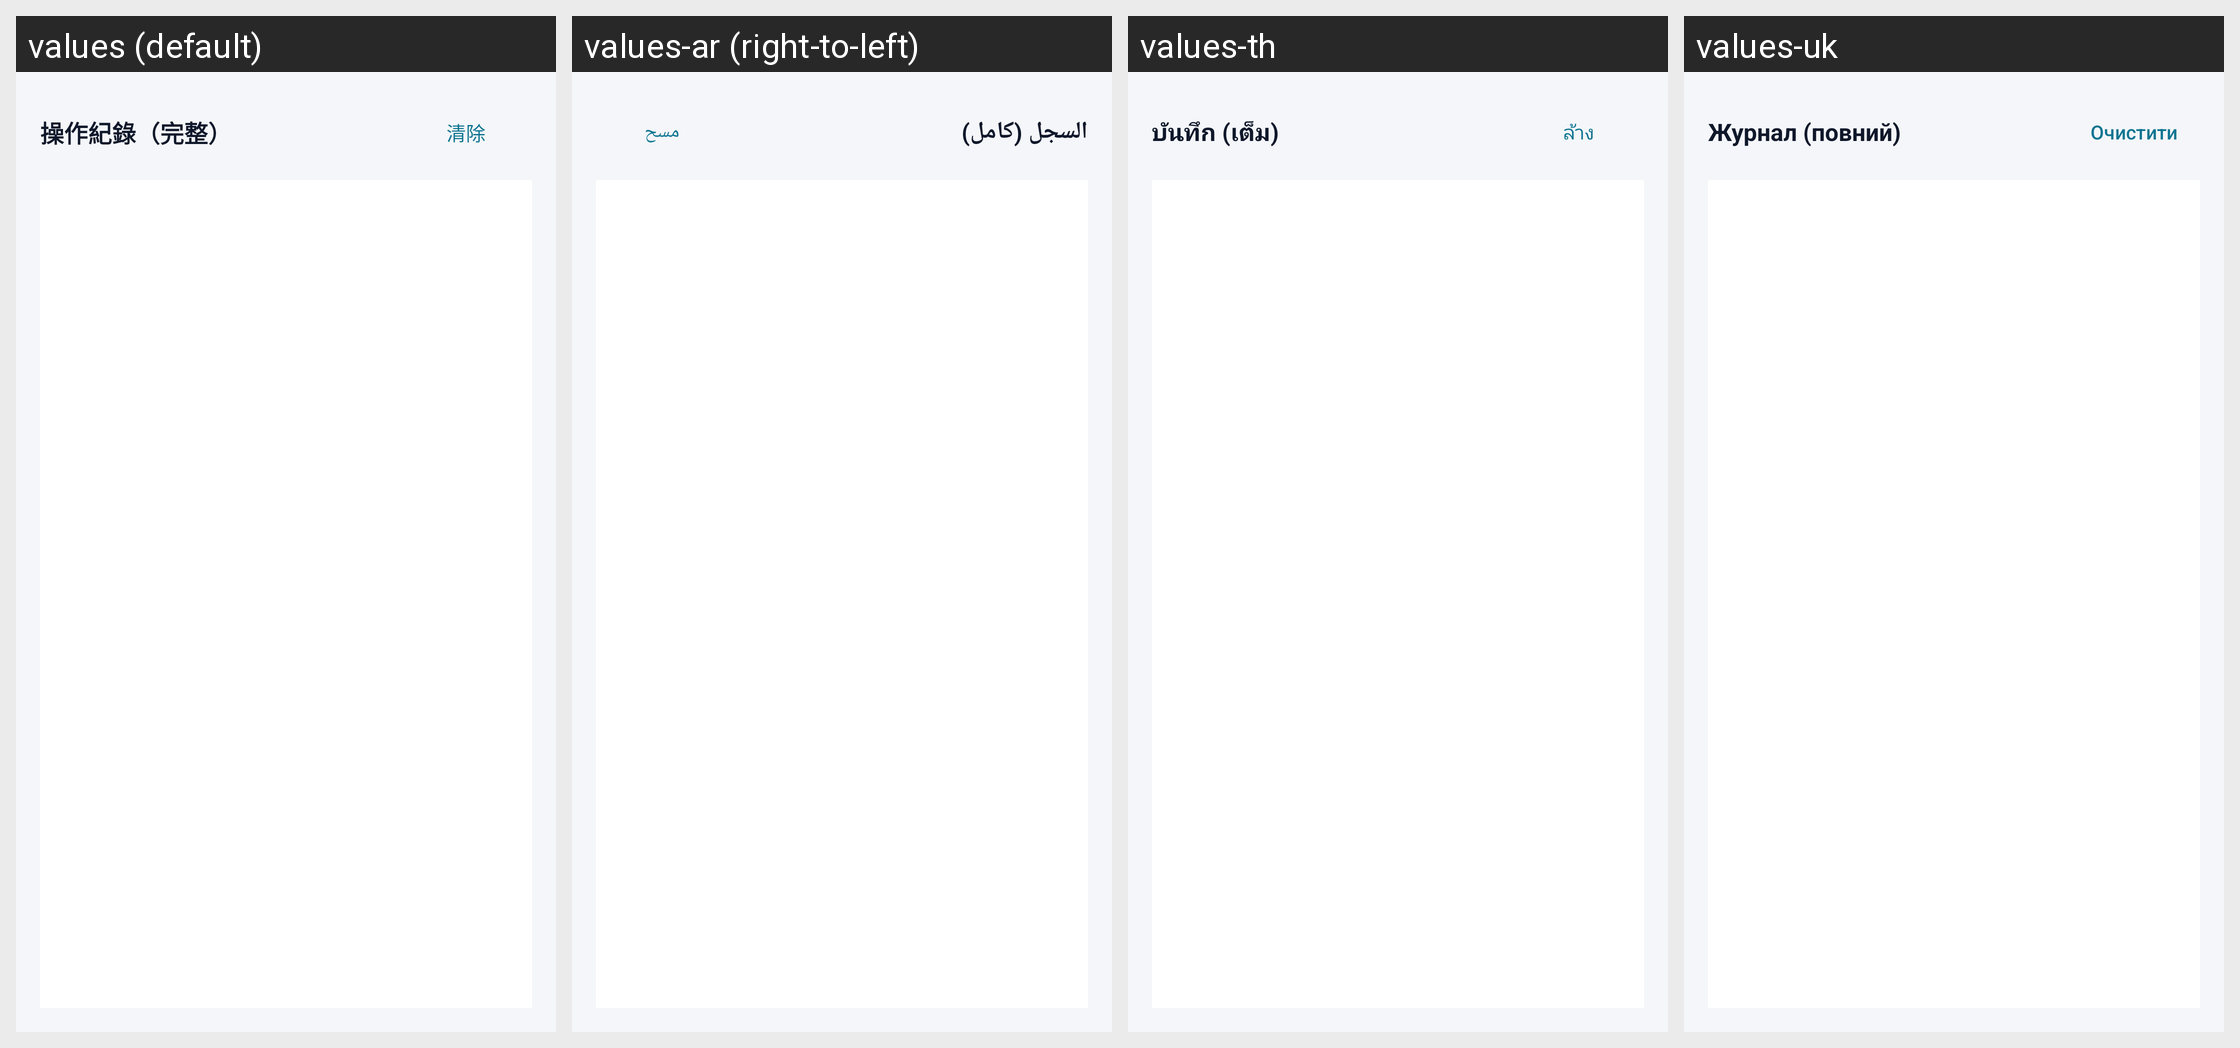

Here is an Android app screen in its default locale and in the app's own translations. Write out the translated-string differences for the strings that appear on this screen.
Android screen res/layout/dialog_log.xml rendered under 4 locales, left to right: values (default), values-ar (right-to-left), values-th, values-uk. Device: Nexus 5 (rendered at 1080×1920; each locale shown at half size, 540×960, under a caption strip naming it); theme Theme.RokidPhone.
Other locales in the repository, not shown: values-de, values-en, values-es, values-fr, values-ja, values-ko, values-pt, values-ru, values-vi, values-zh-rCN.
Strings drawn on this screen, with the default value and each locale's value (text and hints the layout hard-codes, and strings that could not be matched under every locale, appear in the picture but are not listed):

log_dialog_title
  values: 操作紀錄（完整）
  values-ar: السجل (كامل)
  values-th: บันทึก (เต็ม)
  values-uk: Журнал (повний)

btn_clear_log
  values: 清除
  values-ar: مسح
  values-th: ล้าง
  values-uk: Очистити
